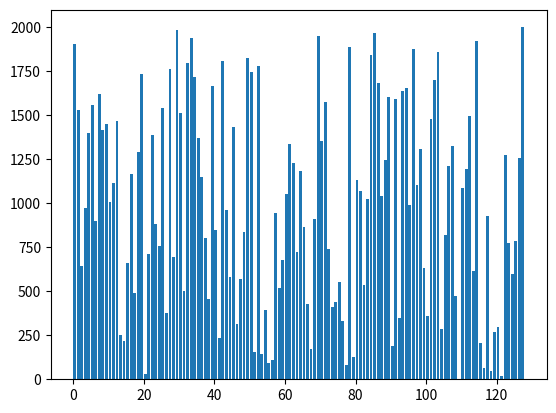

Python code for this plot: (Note: this script raises an exception after producing the figure.)
import matplotlib.pyplot as plt
import numpy as np
from matplotlib.animation import FuncAnimation
from numpy.core.fromnumeric import repeat


full_copies = []
idx = []
access = []
duration = 100  # Set Duration To 1000 ms == 1 second
count = 0

def main():
    global full_copies, idx, access, count
    run = True
    while run:
        print("Welcome to the Sorting Visualizer \n")
        #array size
        #n = int(input('Pleas enter the length of the array: '))
        arr = np.round(np.linspace(0,2000,128),0)
        print("Array of size "+ str(30) + " in range of 0-1000:")
        np.random.shuffle(arr)
        print(arr)

        fig, ax = plt.subplots()
        container = ax.bar(np.arange(0, len(arr), 1),arr, align='edge')

        print("Which sorting algothrim would you like to use: \n  1. Insertion Sort \n  2. Bubble Sort \n  3. Shell Sort")
        sorting = int(input('Pleas enter the length of the array: '))
        if sorting == 1:
            arr = insertionSort(arr)
        elif sorting == 2:
            arr = bubbleSort(arr)
        elif sorting == 3:
            arr = shellSort(arr)
        else:
            print("A correction option was not selection, so we will run insertion sort...")
            arr = insertionSort(arr)
        
        def update(frames):
            global full_copies, idx, access, count
            

            for (rectangle, height) in zip(container.patches, full_copies[frames]):
                rectangle.set_height(height)
                rectangle.set_color('#1f77b4')
                
            idxVal = idx[frames]
            accessVal = access[frames]
            if accessVal == 'get':
                container.patches[idxVal].set_color('black')
            elif accessVal == 'set':
                container.patches[idxVal].set_color('red')
            
            if frames == len(full_copies)-1:
                for (rectangle, height) in zip(container.patches, full_copies[frames]):
                    rectangle.set_height(height)
                    rectangle.set_color('red')

            return container


        ani = FuncAnimation(fig, update, frames=range(len(full_copies)), blit=False,
                                interval=1000/60, repeat=False)
        plt.show()
 
    

        print("Sorted Array: ")
        print(arr)
        print("Would you like to run again: (Y for yes / N for no)")
        ans = input('Y or N: ')
        if ans == "n" or  ans == "N":
            full_copies = []
            idx = []
            access = []
            print("Ending...")
            run = False

    
        

def insertionSort(arr):
    i = 1
    while i < len(arr):
        j = i
        while j > 0 and arr[j-1] > arr[j]:
            idx.append(j)
            access.append('get')
            temp = arr[j]
            full_copies.append(np.copy(arr))
            
            idx.append(j)
            access.append('set')
            arr[j] = arr[j - 1]
            full_copies.append(np.copy(arr))
            
            
            idx.append(j-1)
            access.append('set')
            arr[j - 1] = temp
            full_copies.append(np.copy(arr))
            j -= 1
            
        i += 1
    return arr

def bubbleSort(arr):
    n = len(arr)
    for i in range(n):
        for j in range(0, n-i-1):
            if arr[j + 1] < arr[j]:
                temp = arr[j]
                full_copies.append(np.copy(arr))
                idx.append(j)
                access.append('get')
                
                arr[j] = arr[j + 1]
                full_copies.append(np.copy(arr))

                idx.append(j)
                access.append('set')
                
                arr[j + 1] = temp
                full_copies.append(np.copy(arr))
                idx.append(j+1)
                access.append('set')
    return arr

def shellSort(arr):
    gap = len(arr) // 2
    while gap > 0:
        i = 0
        j = gap
        while j < len(arr):
            if arr[i]>arr[j]:
                temp = arr[j]
                full_copies.append(np.copy(arr))
                idx.append(j)
                access.append('get')
                
                arr[j] = arr[i]
                full_copies.append(np.copy(arr))

                idx.append(j)
                access.append('set')
                
                arr[i] = temp
                full_copies.append(np.copy(arr))
                idx.append(i)
                access.append('set')   
            i += 1
            j += 1
            
            k = i
            while k - gap > -1:
 
                if arr[k - gap] > arr[k]:
                    temp = arr[k-gap]
                    full_copies.append(np.copy(arr))
                    idx.append(k-gap)
                    access.append('get')
                    
                    arr[k-gap] = arr[k]
                    full_copies.append(np.copy(arr))

                    idx.append(k-gap)
                    access.append('set')
                    
                    arr[k] = temp
                    full_copies.append(np.copy(arr))
                    idx.append(k)
                    access.append('set') 

                k -= 1
        gap //= 2
    return arr


if __name__== "__main__":
    main()
